4-way image classification set "data" from GitHub (Chan-electro/brain-tumor-ml); label vocabulary: glioma, meningioma, no tumor, pituitary tumor.

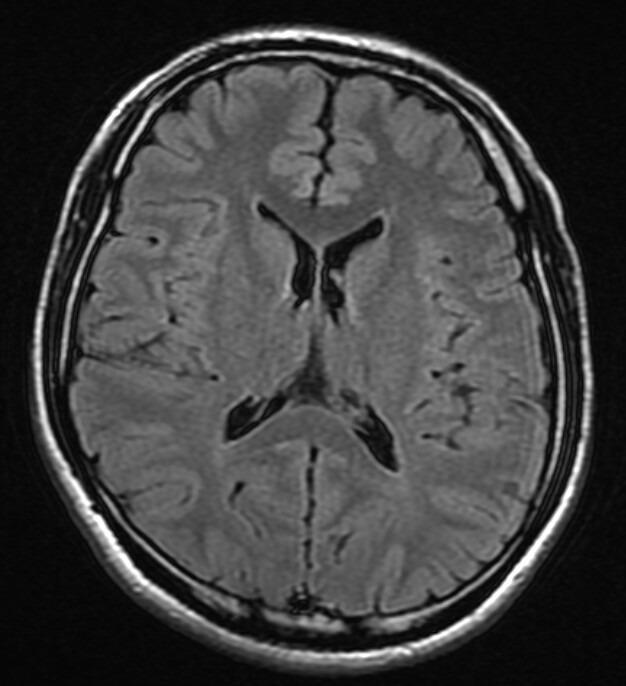
Label: no tumor

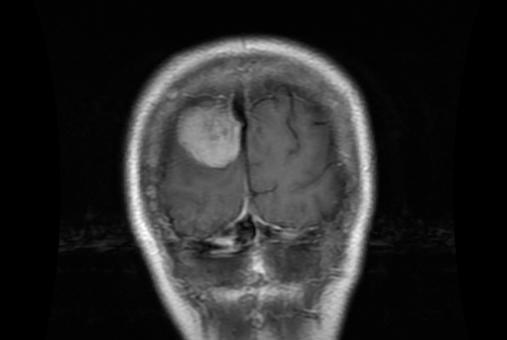
Label: meningioma

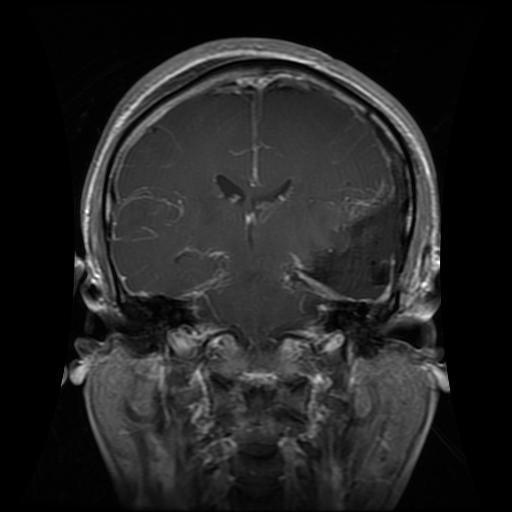
Label: glioma

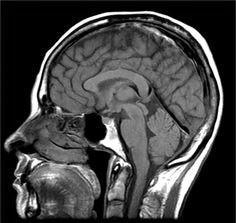
Label: no tumor

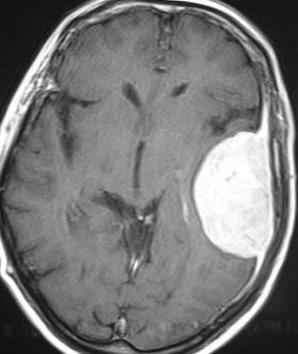
Label: meningioma

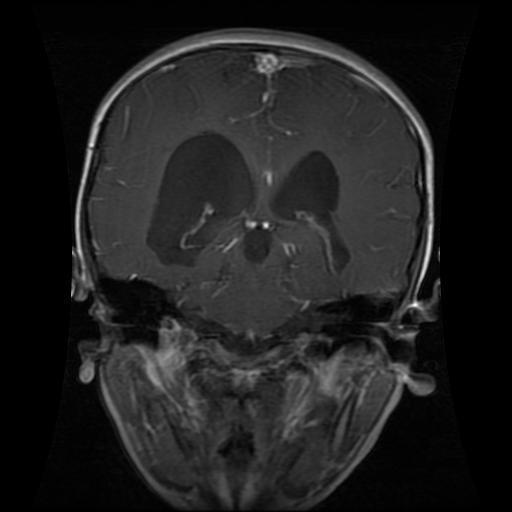
Label: glioma
